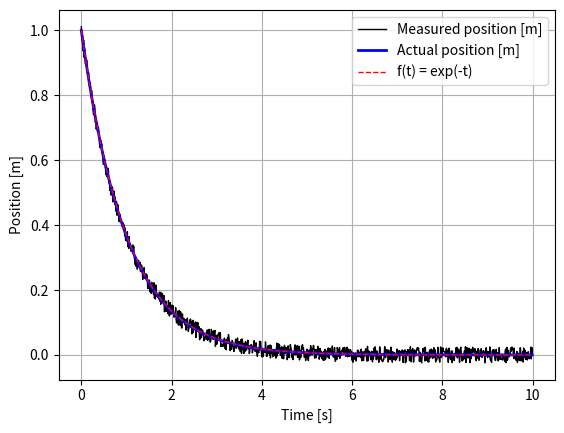

Recreate this plot in Python.
# -*- coding: utf-8 -*-

# Author: Eduardo Vannini
# Date: 22-02-2020

import functools as ft
import numpy as np
import abc


class Simulator(abc.ABC):
    """
    Classe abstraite qui gere une simulation d'un systeme non-lineaire en temps discret (periode 'dt'):
        - Vecteur d'etat                    : x
        - Vecteur de commande               : u
        - Vecteur de sortie                 : y
        - Bruit sur la commande             : vu
        - Bruit sur la sortie               : vy
        - Fonction derivee de l'etat        : f(x, u, vu)
        - Fonction descriptive de la sortie : h(x, u, yu)

    Dynamique du systeme:
    d/dt x(t) = f(x, u, vu)
    y(t)      = h(x, u, yu)

    La valeur des differentes variables du systeme sont enregistrees pour un maximum de 'buffer_size' iterations.
    Cette classe n'est pas faite pour etre instanciee. Il faut en faire de l'heritage et implementer les
    methodes non implementees en fonction du modele que l'on veut simuler.
    """

    @staticmethod
    def command_limiter(low_bound, up_bound):
        """
        Decorateur pour des fonctions de commande. Il s'agit d'un limiteur qui permet de brider la sortie
        de la fonction de commande decoree entre 'low_bound' et 'up_bound'. Ce decorateur ne fonctionne que
        pour une commande scalaire (a.k.a. pas un vecteur).

        :param low_bound : Borne reelle inferieure pour la commande.
        :param up_bound  : Borne reelle superieure pour la commande.
        :return          : Fonction de commande decoree bridee.
        """
        def decorator(command_func):
            @ft.wraps(command_func)
            def wrapper(*args, **kwargs):
                raw_command = command_func(*args, **kwargs)
                if raw_command < low_bound:
                    return low_bound
                elif raw_command > up_bound:
                    return up_bound
                else:
                    return raw_command
            return wrapper
        return decorator

    def __init__(self, params, n_states, n_commands, n_outputs, dt=0.05, buffer_size=10000):
        """
        Initialisation du simulateur.

        :param params      : Dictionnaire de parametres physiques descriptifs du systeme.
        :param n_states    : Nombre d'etats du systeme.
        :param n_commands  : Nombre de commandes du systeme.
        :param n_outputs   : Nombre de sorties du systeme.
        :param dt          : Periode d'echantillonnage pour la discretisation du systeme [s].
        :param buffer_size : Nombre maximal de donnees enregistrables par le systeme.
        """

        # Numero du pas de temps courant. Utilise lors de la simulation. Le temps est donne par 'dt' * 'timestep'.
        self.timestep = 0

        # Enregistrement des divers attributs de l'objet.
        self.params = params
        self.dt = dt
        self.buffer_size = buffer_size
        self.n_states = n_states
        self.n_commands = n_commands
        self.n_outputs = n_outputs

        # Creation de vecteurs de sauvegarde pour les donnees. Ces vecteurs ne peuvent etre remplis au-dela
        # de 'buffer_size' elements. Si cela arrive, l'arret de la simulation sera force.
        # Notes importantes:
        #   - 'all_u' et 'all_y' tiennent compte du bruit (toute interaction avec le systeme est bruitee);
        #   - 'all_x' n'est pas bruite, car il s'agit d'un etat "theorique" du systeme.
        self.all_t = np.arange(0, self.buffer_size * self.dt, self.dt)
        self.all_x = np.zeros((self.buffer_size, self.n_states))
        self.all_u = np.zeros((self.buffer_size, self.n_commands))
        self.all_u_noise = np.zeros((self.buffer_size, self.n_commands))
        self.all_y = np.zeros((self.buffer_size, self.n_outputs))
        self.all_y_noise = np.zeros((self.buffer_size, self.n_outputs))

    @abc.abstractmethod
    def dxdt(self):
        """
        Implementation de la fonction 'f(x, u, vu)' pour calculer la derivee de l'etat au temps 'timestep' * 'dt'.
        Il ne faut pas inclure de bruit dans cette fonction car on est dans la partie "theorique" du systeme, alors
        que le bruit n'intervient que lors de la partie "pratique": les interactions avec le systeme.

        Note: Lors de l'appel de cette fonction, le vecteur 'all_x' aura ete rempli jusqu'a l'indice
              'timestep' inclus.

        :return: Vecteur contenant la derivee de l'etat au temps 'timestep'
        """
        # En l'occurence on est dans la classe abstraite. Les implementations se feront dans les sous-classes.
        raise NotImplementedError("Method 'dxdt' in class 'Simulator' must be overridden.")

    @abc.abstractmethod
    def y(self):
        """
        Implementation de la fonction 'h(x, u, yu)' pour calculer la sortie du systeme au temps 'timestep' * 'dt'.
        Cette fonction ne tient pas compte du bruit, car celui-ci est gere dans 'simulate' avec 'output_noise_func'.

        :return: Vecteur contenant la sortie non-bruitee au temps 'timestep' * 'dt' (sortie theorique).
        """
        # En l'occurence on est dans la classe abstraite. Les implementations se feront dans les sous-classes.
        raise NotImplementedError("Method 'y' in class 'Simulator' must be overridden.")

    def dudt(self):
        """
        Methode permettant de calculer la derivee de la commande au temps 'timestep' * 'dt' sur base de
        methodes de differences finies arrieres.

        Voir: https://en.wikipedia.org/wiki/Finite_difference_coefficient#Backward_finite_difference

        :return: Vecteur contenant une approximation de la derivee de la commande au temps 'timestep' * 'dt'.
        """
        if self.timestep == 0:
            # Approximation triviale (manque de donnees)
            return 0
        elif self.timestep == 1:
            # Euler explicite (difference finie arriere d'ordre 1)
            return (self.all_u[self.timestep] - self.all_u[self.timestep - 1]) / self.dt
        elif self.timestep == 2:
            # Difference finie arriere d'ordre 2
            return (3/2 * self.all_u[self.timestep] - 2 * self.all_u[self.timestep - 1] +
                    1/2 * self.all_u[self.timestep - 2]) / self.dt
        else:
            # Difference finie arriere d'ordre 3
            return (11/6 * self.all_u[self.timestep] - 3 * self.all_u[self.timestep - 1] +
                    3/2 * self.all_u[self.timestep - 2] - 1/3 * self.all_u[self.timestep - 3]) / self.dt

    def update_state(self):
        """
        Fonction qui procede a la mise a jour de l'etat du systeme pour le temps ('timestep' + 1) * 'dt'.
        C'est donc une mise a jour pour l'iteration suivante. La mise a jour s'effectue avec la methode
        d'Euler explicite.

        Voir: https://en.wikipedia.org/wiki/Finite_difference_coefficient#Backward_finite_difference

        :return: None
        """
        dt, dxdt = self.dt, self.dxdt()
        self.all_x[self.timestep + 1] = self.all_x[self.timestep] + dt * dxdt

    def simulate(self, command_func, command_noise_func=lambda *args, **kwargs: 0,
                 output_noise_func=lambda *args, **kwargs: 0, n_steps=np.inf, init_state=0):
        """
        Methode qui effectue une simulation sur 'n_steps' pas de temps, sauf si cette valeur depasse
        'buffer_size', auquel cas la simulation s'arrete lorsque les buffers sont remplis.
        Cette simulation tient compte d'un bruit sur la commande et d'un autre sur la sortie.

        :param command_func       : Fonction de retournant la commande au temps 'timestep'. Signature:
                                    command_func(timestep, params, all_t, all_u, all_y, dt)
        :param command_noise_func : Fonction retournant le bruit a ajouter a la commande au temps 'timestep'. Signature:
                                    command_noise_func(timestep, params, all_t, all_u, all_y, dt)
        :param output_noise_func  : Fonction retournant le bruit a ajouter a la sortie au temps 'timestep'. Signature:
                                    output_noise_func(timestep, params, all_t, all_u, all_y, dt)
        :param n_steps            : Nombre de pas de temps desires. Le nombre effectif de pas de temps est donne par:
                                    min(n_steps, buffer_size)
        :param init_state         : Etat initial du systeme sous forme d'un array comportant 'n_states' elements.
        :return                   : None
        """
        # Initialisation du systeme
        if np.size(init_state) == 1 and self.n_states != 1:
            init_state = np.full((self.n_states,), init_state)

        self.timestep = 0
        self.all_x = np.zeros((self.buffer_size, self.n_states))
        self.all_u = np.zeros((self.buffer_size, self.n_commands))
        self.all_y = np.zeros((self.buffer_size, self.n_outputs))
        self.all_x[0] = init_state

        # Boucle principale de la simulation
        while self.timestep < min(self.buffer_size, n_steps):
            # 1) Calcul de la commande au temps 'timestep' sur base de l'etat du systeme au temps 'timestep'
            u = command_func(self.timestep, self.params, self.all_t, self.all_u, self.all_y, self.dt)
            u_noise = command_noise_func(self.timestep, self.params, self.all_t, self.all_u, self.all_y, self.dt)
            self.all_u[self.timestep] = u + u_noise
            self.all_u_noise[self.timestep] = u_noise

            # 2) Mise a jour de l'etat du systeme au temps 'timestep' + 1 sur base du systeme au temps 'timestep'
            if self.timestep + 1 < self.buffer_size:
                self.update_state()

            # 3) Calcul de la sortie du systeme au temps 'timestep' sur base du systeme au temps 'timestep'
            y = self.y()
            y_noise = output_noise_func(self.timestep, self.params, self.all_t, self.all_u, self.all_y, self.dt)
            self.all_y[self.timestep] = y + y_noise
            self.all_y_noise[self.timestep] = y_noise

            self.timestep += 1

        # Gestion du cas ou le buffer est rempli avant la fin de la simulation
        if self.timestep == self.buffer_size and self.buffer_size <= n_steps < np.inf:
            raise RuntimeWarning("Simulation stopped as the simulation buffer is full.")


# La suite du code ne sera executee que si le fichier 'Simulator.py' est lance directement. Elle ne le sera pas si ce
# fichier est utilise comme import dans un autre fichier. La section ci-dessous sert de code de demonstration pour
# l'utilisation des classes implementees ci-dessus.
if __name__ == "__main__":
    import matplotlib.pyplot as plt

    # Exemple avec le systeme y = x et dx/dt = -x
    # Pour modeliser ce systeme, on herite de la classe 'Simulator' et on implemente les methodes abstraites
    class ExpSimulator(Simulator):
        def __init__(self, dt=0.05, buffer_size=10000):
            n_states, n_commands, n_outputs = 1, 0, 1
            super().__init__(dict(), n_states, n_commands, n_outputs, dt, buffer_size)

        def dxdt(self):
            return -self.all_x[self.timestep]

        def y(self):
            return self.all_x[self.timestep]

    # Implementation de fonctions de bruit sur la commande et sur la sortie. En l'occurence, on ne met pas de bruit sur
    # la commande mais on met un bruit sur la sortie.
    def my_command_func(timestep, params, all_t, all_u, all_y, dt):
        return np.zeros((0,))

    def my_output_noise(timestep, params, all_t, all_u, all_y, dt):
        # Erreur uniformement repartie entre -2.5cm et 2.5cm sur la position lors de la mesure
        return (np.random.random(1) * 2 - 1) * 0.025


    # Pour pouvoir estre utilise, le simulateur doit etre instancie. On specifie 'buffer_size=1000' et 'dt=0.01',
    # c'est-a-dire que les simulations auront une duree maximale de 10s (1000 * 0.01 = 10)
    sim = ExpSimulator(dt=0.01, buffer_size=1000)

    # On definit egalement l'etat initil du systeme. Ici, on choisit x = 0m
    my_init_state = np.array([1])

    # On lance la simulation avec la methode 'simulate' de notre simulateur, en specifiant les bruits et l'etat initial
    sim.simulate(my_command_func, output_noise_func=my_output_noise, init_state=my_init_state)

    # On termine en recuperant les donnees de la simulation afin de les afficher dans un graphe
    # Dans ce graphe, on affiche la position simulee non-bruitee ('Actual position'), la position mesuree en incluant
    # le bruit ('Measured position') ainsi que la solution analytique du modele mathematique ('f(t) = exp(-t)').
    plt.plot(sim.all_t, sim.all_y, "k-", linewidth=1, label="Measured position [m]")
    plt.plot(sim.all_t, sim.all_x, "b-", linewidth=2, label="Actual position [m]")
    plt.plot(sim.all_t, np.exp(-sim.all_t), "r--", linewidth=1, label="f(t) = exp(-t)")
    plt.xlabel("Time [s]")
    plt.ylabel("Position [m]")
    plt.grid()
    plt.legend()
    plt.show()
